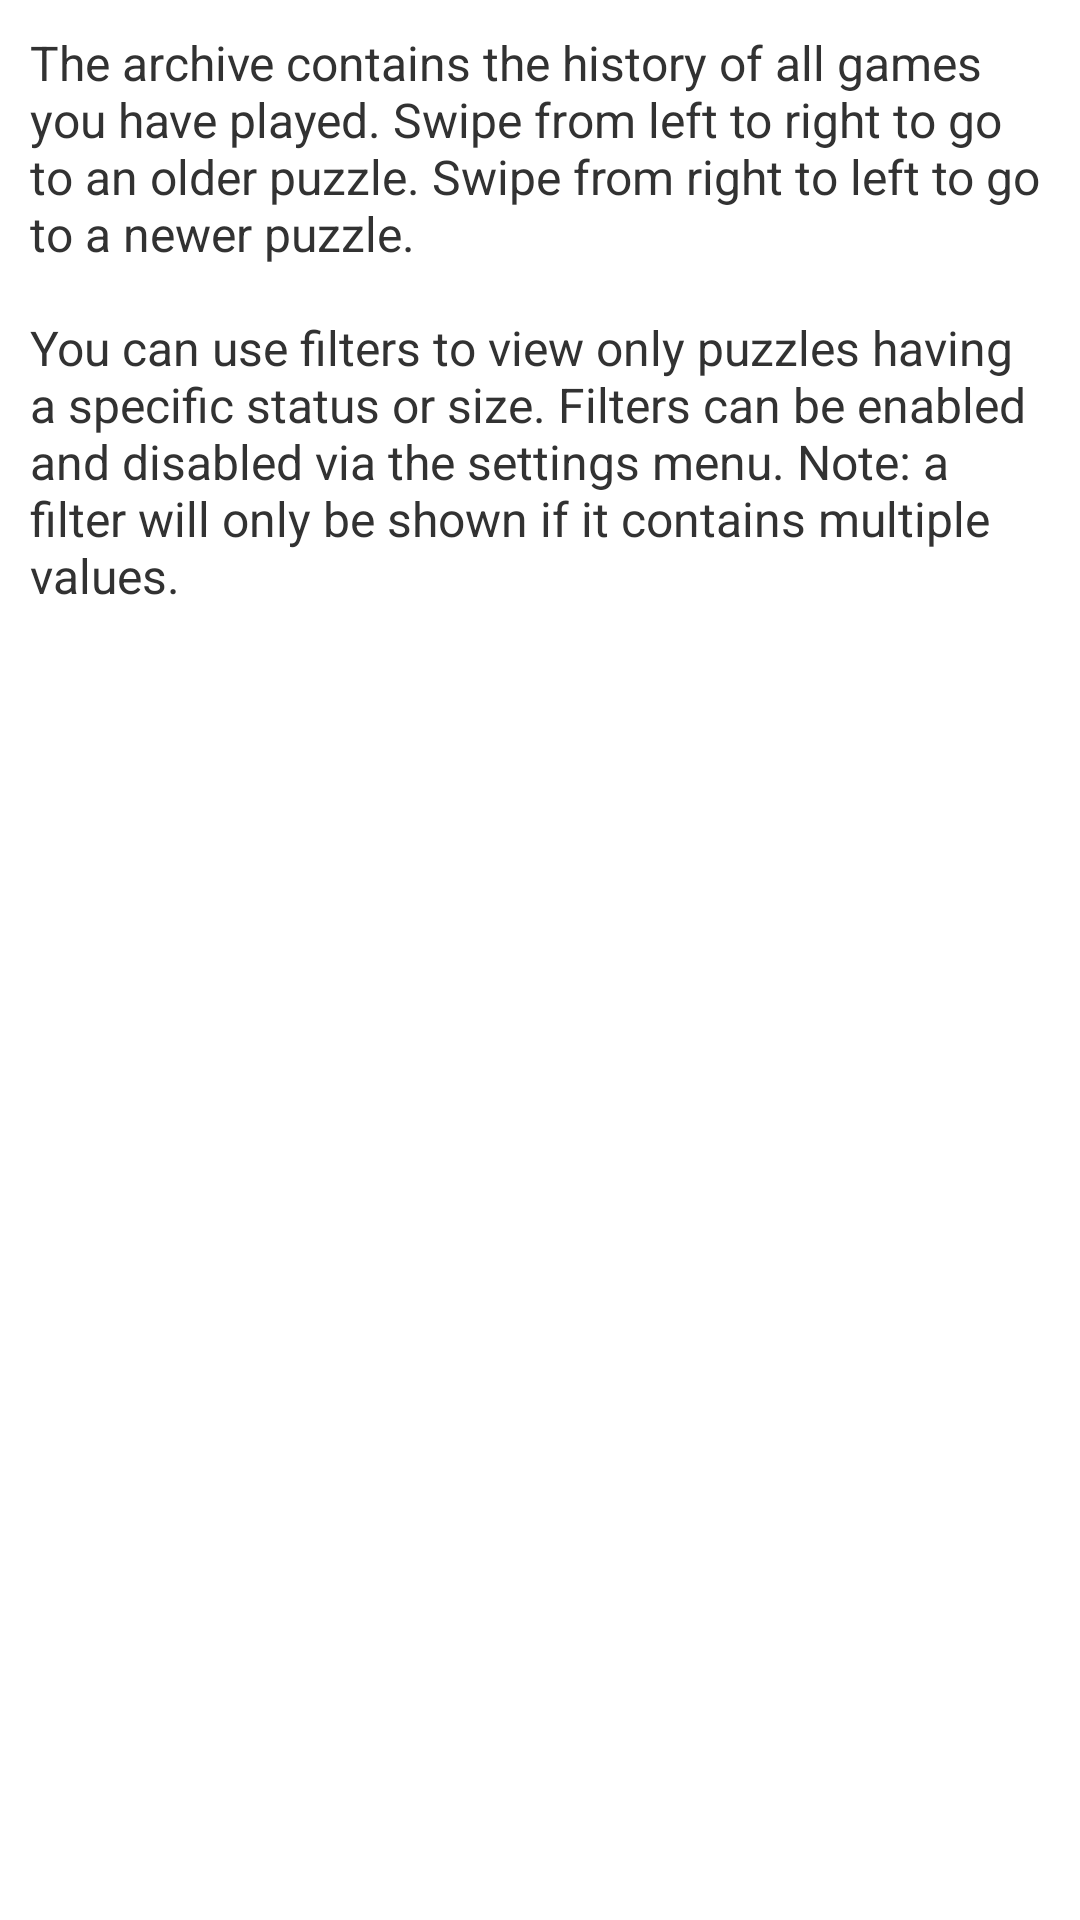

This screen was rendered from an Android layout file. Write that file and the resources it references.
<!-- AndroidManifest.xml: application theme AppBaseTheme -->
<!-- res/layout/archive_help_dialog.xml -->
<?xml version="1.0" encoding="utf-8"?>

<ScrollView xmlns:android="http://schemas.android.com/apk/res/android"
    android:layout_width="fill_parent"
    android:layout_height="wrap_content"
    android:paddingTop="10dp">

    <LinearLayout
        android:layout_width="fill_parent"
        android:layout_height="wrap_content"
        android:orientation="vertical"
        android:paddingLeft="10dp"
        android:paddingRight="10dp" >

        <TextView
            android:layout_width="fill_parent"
            android:layout_height="wrap_content"
            android:layout_gravity="center_vertical"
            android:paddingBottom="10dp"
            android:text="@string/archive_help_dialog_general"
            android:textSize="@dimen/dialog_text_size_body" />
    </LinearLayout>

</ScrollView>
<!-- resources referenced by this layout -->
<resources>
  <dimen name="dialog_text_size_body">16sp</dimen>
  <string name="archive_help_dialog_general">The archive contains the history of all games you have played. Swipe from left to right to go to an older puzzle. Swipe from right to left to go to a newer puzzle.\n\nYou can use filters to view only puzzles having a specific status or size. Filters can be enabled and disabled via the settings menu. Note: a filter will only be shown if it contains multiple values.</string>
  <style name="AppBaseTheme" parent="android:Theme.Light">
          
          
          
      </style>
</resources>
